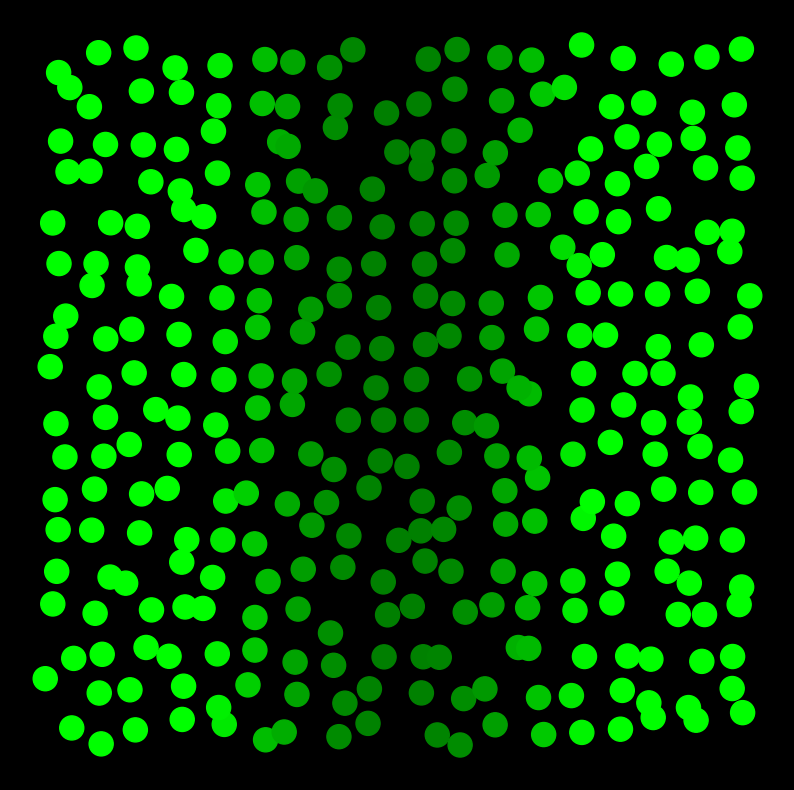

The script that saved this image: (Note: this script raises an exception after producing the figure.)
#!/usr/bin/env python3
#perturbation
#linear signal-sending
#D_*=u
import math
import matplotlib.pyplot as plt
import random
import numpy as np
from matplotlib import colors


def sigma(x):
	return (1 + math.tanh(2 * x)) / 2


def signaling_gradient(position, time):
	gaussian_profile = S * sigma(1 - time / Taug) * (math.exp((-position * position) / (2 * L * L)) + math.exp(
		(-(1 - position) * (1 - position)) / (2 * L * L)))
	narrower_profile = sigma(time / Taug - 1) * (math.exp((-position * position) / (2 * l * l)) + math.exp(
		(-(1 - position) * (1 - position)) / (2 * l * l)))
	result = gaussian_profile + narrower_profile
	return result


def signal_to_cell(target, area):
	total_contribute = 0
	for cell in area:
		distance = math.sqrt((target.xposition - cell.xposition) * (target.xposition - cell.xposition) + (
					target.yposition - cell.yposition) * (target.yposition - cell.yposition))
		if target.xindex == cell.xindex and target.yindex == cell.yindex:
			contribute = 0
		else:
			contribute = math.exp((-distance * distance / (2 * l * l)))
		signal = cell.signal_output()
		total_contribute += signal * contribute
	return total_contribute


class Cell:
	def __init__(self, startstate, xposition, yposition, xindex, yindex):
		self.state = startstate
		self.xposition = xposition
		self.yposition = yposition
		self.xindex = xindex
		self.yindex = yindex
		self.signal_receive = 0
		
	def receive(self, t, neighboringinput):
		x = self.xposition
		signal = signaling_gradient(x, t) + neighboringinput
		self.signal_receive = signal 
		
	def signal_output(self):
		state = self.state
		ligand_level = state
		return ligand_level 
	
	def dynamics(self, interval):
		u = self.state
		s = self.signal_receive
		state_change = ((sigma(2 * (u - s)) - u + random.gauss(0, 2 * D * Tau ** 2)) / Tau) * interval
		self.state = state_change + u
		
		
Tau = 0.5
Taug = 1
S = 2
L = 0.2
width = 18
height = 18
N = width * height
lamda = math.sqrt(1 / N)
l = 1.75 * lamda
A0 = 0.05
A1 = 1 - A0
z = 0.2
D = 5e-5


back = []
for i in range(width):
	for j in range(height):
		x = (i + 0.5) / width
		x += z * (1 / width) * random.gauss(0, 1)
		y = (j + 0.5) / height
		y += z * (1 / height) * random.gauss(0, 1)
		back.append(Cell(0, x, y, i + 1, j + 1))
		
developtime = 5.5
step = 0.1
timelist = np.arange(0.0, developtime, step)

tlist = np.arange(0.0, developtime, 1)

color_band_1 = colors.LinearSegmentedColormap.from_list('mylist_1', ["darkgreen", "lime"], N=800)
color_band_2 = colors.LinearSegmentedColormap.from_list('mylist_2', ["red", "magenta"], N=800)

for t in timelist:
	xlist = []
	ylist = []
	valuelist = []
	state_list = []
	for cell in back:
		signal = signal_to_cell(cell, back)
		cell.receive(t, signal)
		
		if cell.state < 0.3:
			color = color_band_1(cell.signal_receive)
		else:
			color = color_band_2(cell.state)
		valuelist.append(color)
		
	for cell in back:
		cell.dynamics(step)
		xlist.append(cell.xposition)
		ylist.append(cell.yposition)
		state_list.append(cell.state)
		
	if t in tlist:
		ax = plt.figure(facecolor='k')
		plt.axis("off")
		ax.set_figwidth(10)
		ax.set_figheight(10)
		plt.scatter(xlist, ylist, c=valuelist, s=300)
		plt.savefig('./notch_perturbation/linear_signal_sending/D_u/' + str(round(t, 2)) + '.png')
		plt.cla()
		
		
		
		